Run: headless pygame with SDL's dummy video driver; simulated clock (each Clock.tick advances the game by its frame time, no real sleeping); random seed 0; keys injected as events and as key.get_pressed() state; no mouse input.
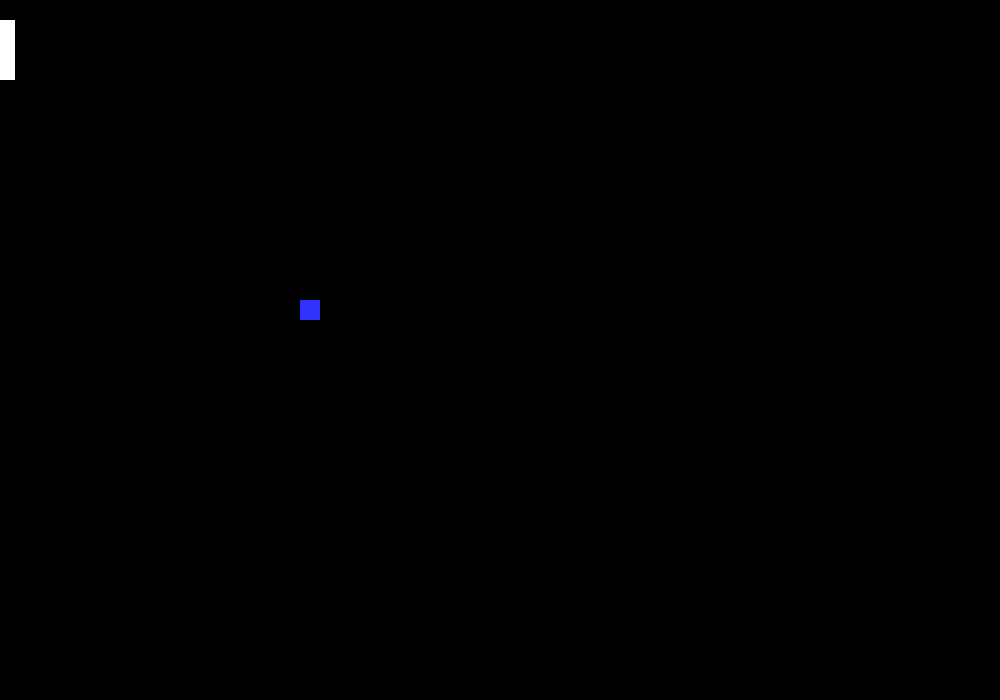
Frame 1 of 4 · flips 1–60 · no input
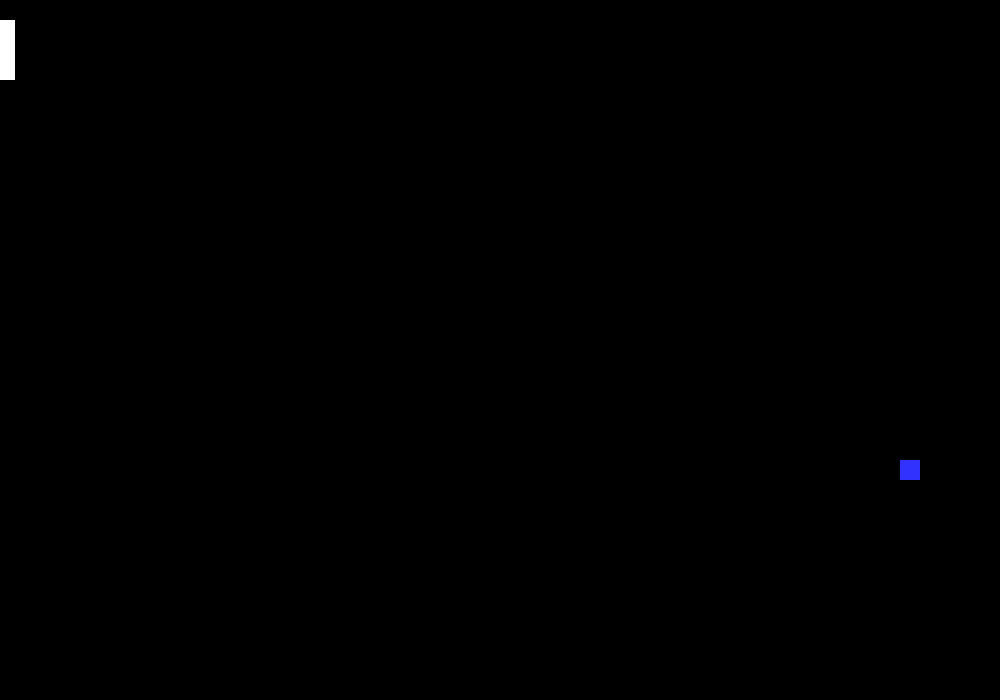
Frame 2 of 4 · flips 61–180 · tapped SPACE, RETURN · held RIGHT (→), D
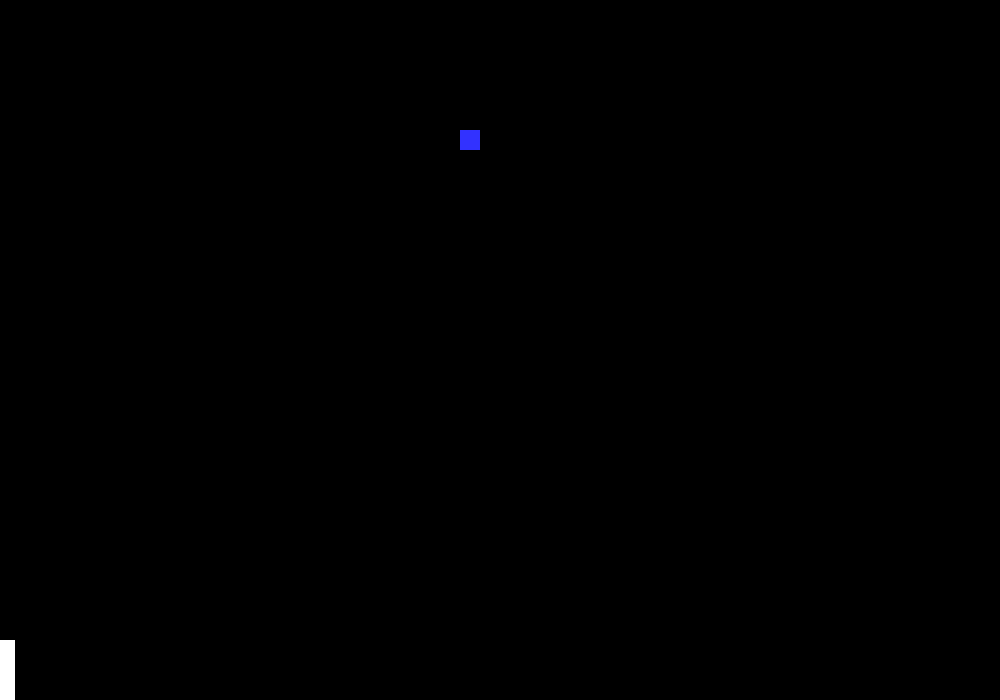
Frame 3 of 4 · flips 181–300 · held DOWN (↓), S
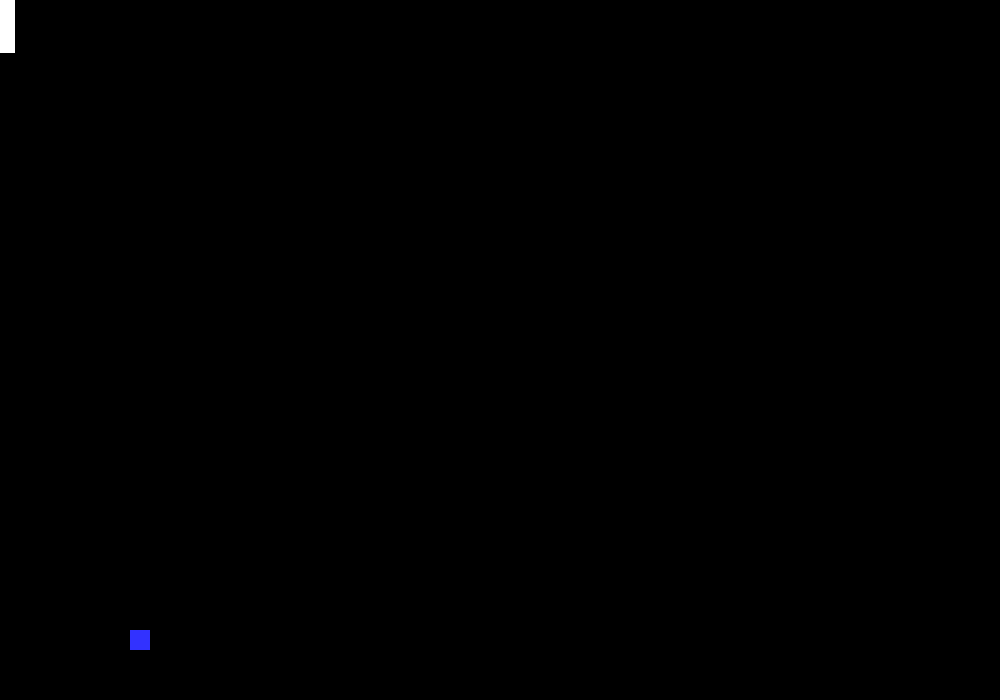
Frame 4 of 4 · flips 301–420 · held LEFT (←), A, UP (↑), W

The pygame program that drew these frames:

import pygame

# -- Global Constants
ballWidth = 20

a = True

x_val = 0
y_val = 0

x_direction = 5
y_direction = 5

paddL = 15
paddW = 60

xPadd = 0 
yPadd = 20

# -- Colours
BLACK = (0,0,0)
WHITE = (255,255,255)
BLUE = (50,50,255)
YELLOW = (255,255,0)



# -- Initialise PyGame
pygame.init()

# -- Blank Screen
size = (1000,700)
screen = pygame.display.set_mode(size)

# -- Title of new window/screen
pygame.display.set_caption("Pong")

# -- Exit game flag set to false
done = False

# -- Manages how fast screen refreshes
clock = pygame.time.Clock()


### -- Game Loop


while not done:
    # User input and controls, code to move up and down
    for event in pygame.event.get():
        if event.type == pygame.QUIT:
            done = True
        elif event.type == pygame.KEYDOWN:
            if event.key == pygame.K_UP:
                # p1PadY = p1PadY - 20
                a = a
            elif event.key == pygame.K_DOWN:
                a = a
    # Code that somehow makes moving smooth
    keys = pygame.key.get_pressed()
    if keys[pygame.K_UP]:
        if yPadd < 0:
            yPadd = 0
        else:
            yPadd = yPadd - 7
    if keys[pygame.K_DOWN]:
        if yPadd >= 700 - paddW:
            yPadd = 700 - paddW
        else:
            yPadd = yPadd + 7
            #End if        
        #End if 
    #Next event
    
    # -- Game logic goes after this comment
    

    if x_val >= 0 and x_val < 1000-ballWidth:
        x_direction = x_direction
    else: 
        x_direction *= -1

    if y_val >= 0 and y_val < 700-ballWidth:
        y_direction = y_direction
    else: 
        y_direction *= -1


    x_val = x_val + x_direction
    y_val = y_val + y_direction    
        
        
    # -- Screen background is BLACK
    screen.fill (BLACK)
    
    # -- Draw here

    pygame.draw.rect(screen, BLUE, (x_val,y_val,ballWidth,ballWidth))
    pygame.draw.rect(screen, WHITE, (xPadd, yPadd, paddL, paddW))

    # -- flip display to reveal new position of objects
    pygame.display.flip()
    
    # - The clock ticks over
    clock.tick(60)
    
    #End While - End of game loop
pygame.quit()
